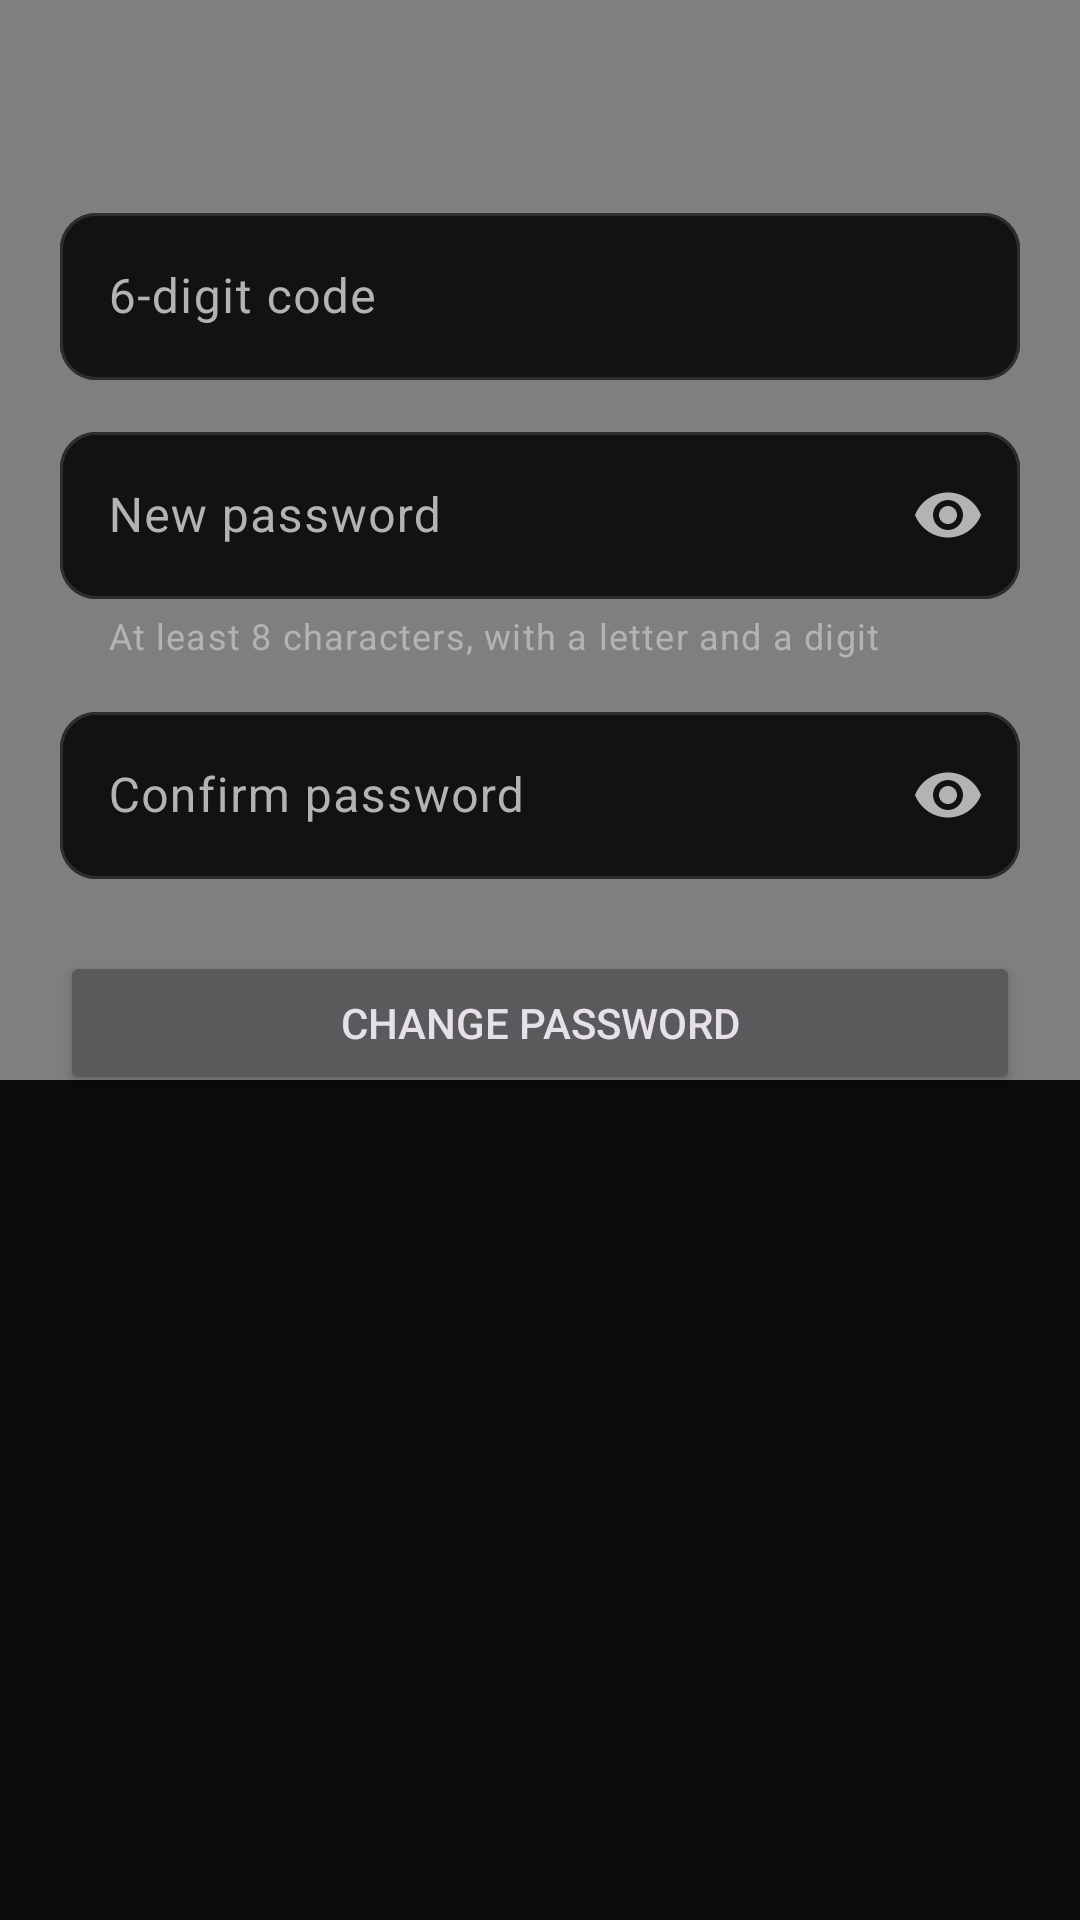

Produce the Android XML layout that renders to this screen, including the resource entries it uses.
<!-- AndroidManifest.xml: application theme Theme.MusicRoom -->
<!-- res/layout/fragment_reset_password.xml -->
<?xml version="1.0" encoding="utf-8"?>
<FrameLayout xmlns:android="http://schemas.android.com/apk/res/android"
    xmlns:app="http://schemas.android.com/apk/res-auto"
    android:layout_width="match_parent"
    android:layout_height="match_parent">

    <com.musicroom.app.ui.widget.AuroraView
        android:layout_width="match_parent"
        android:layout_height="360dp" />

    <ScrollView
        android:layout_width="match_parent"
        android:layout_height="match_parent">

        <LinearLayout
            android:layout_width="match_parent"
            android:layout_height="wrap_content"
            android:orientation="vertical"
            android:padding="@dimen/screen_margin">

            <TextView
                android:id="@+id/message"
                android:layout_width="match_parent"
                android:layout_height="wrap_content"
                android:layout_marginBottom="24dp"
                android:textAppearance="?attr/textAppearanceBodyLarge" />

            <com.google.android.material.textfield.TextInputLayout
                android:id="@+id/code_layout"
                android:layout_width="match_parent"
                android:layout_height="wrap_content"
                android:hint="@string/field_code">

                <com.google.android.material.textfield.TextInputEditText
                    android:id="@+id/code_input"
                    android:layout_width="match_parent"
                    android:layout_height="wrap_content"
                    android:inputType="number"
                    android:maxLength="6" />
            </com.google.android.material.textfield.TextInputLayout>

            <com.google.android.material.textfield.TextInputLayout
                android:id="@+id/password_layout"
                android:layout_width="match_parent"
                android:layout_height="wrap_content"
                android:layout_marginTop="12dp"
                android:hint="@string/field_new_password"
                app:endIconMode="password_toggle"
                app:helperText="@string/password_hint">

                <com.google.android.material.textfield.TextInputEditText
                    android:id="@+id/password_input"
                    android:layout_width="match_parent"
                    android:layout_height="wrap_content"
                    android:autofillHints="newPassword"
                    android:inputType="textPassword" />
            </com.google.android.material.textfield.TextInputLayout>

            <com.google.android.material.textfield.TextInputLayout
                android:id="@+id/confirm_layout"
                android:layout_width="match_parent"
                android:layout_height="wrap_content"
                android:layout_marginTop="12dp"
                android:hint="@string/field_confirm_password"
                app:endIconMode="password_toggle">

                <com.google.android.material.textfield.TextInputEditText
                    android:id="@+id/confirm_input"
                    android:layout_width="match_parent"
                    android:layout_height="wrap_content"
                    android:autofillHints="newPassword"
                    android:imeOptions="actionDone"
                    android:inputType="textPassword" />
            </com.google.android.material.textfield.TextInputLayout>

            <Button
                android:id="@+id/reset_button"
                android:layout_width="match_parent"
                android:layout_height="wrap_content"
                android:layout_marginTop="24dp"
                android:text="@string/reset_button" />

            <com.google.android.material.progressindicator.LinearProgressIndicator
                android:id="@+id/progress"
                android:layout_width="match_parent"
                android:layout_height="wrap_content"
                android:layout_marginTop="8dp"
                android:indeterminate="true"
                android:visibility="invisible" />
        </LinearLayout>
    </ScrollView>
</FrameLayout>
<!-- resources referenced by this layout -->
<resources>
  <dimen name="screen_margin">20dp</dimen>
  <string name="field_code">6-digit code</string>
  <string name="field_confirm_password">Confirm password</string>
  <string name="field_new_password">New password</string>
  <string name="password_hint">At least 8 characters, with a letter and a digit</string>
  <string name="reset_button">Change password</string>
  <color name="green">#1ED760</color>
  <color name="on_green">#000000</color>
  <color name="green_container">#0E3B21</color>
  <color name="on_green_container">#B4F5CB</color>
  <color name="gold">#D4AF6A</color>
  <color name="on_gold">#1A1408</color>
  <color name="gold_container">#2A2214</color>
  <color name="gold_light">#EED9A8</color>
  <color name="surface">#0B0B0B</color>
  <color name="on_surface">#FFFFFF</color>
  <color name="surface_variant">#2A2A2A</color>
  <color name="on_surface_variant">#B3B3B3</color>
  <color name="surface_lowest">#050505</color>
  <color name="surface_low">#121212</color>
  <color name="surface_container">#161616</color>
  <color name="surface_high">#1E1E1E</color>
  <color name="surface_highest">#262626</color>
  <color name="inverse_surface">#2A2A2A</color>
  <color name="outline">#727272</color>
  <color name="outline_variant">#2E2E2E</color>
  <color name="error">#F3727F</color>
  <color name="on_error">#000000</color>
  <style name="TextAppearance.MusicRoom.Title" parent="TextAppearance.Material3.TitleLarge">
          <item name="android:fontFamily">sans-serif</item>
          <item name="android:textStyle">bold</item>
          <item name="android:textFontWeight">900</item>
          <item name="android:textSize">22sp</item>
      </style>
  <style name="TextAppearance.MusicRoom.ItemTitle" parent="TextAppearance.Material3.TitleMedium">
          <item name="android:fontFamily">sans-serif-medium</item>
          <item name="android:textStyle">bold</item>
          <item name="android:textSize">16sp</item>
      </style>
  <style name="Widget.MusicRoom.Toolbar" parent="Widget.Material3.Toolbar">
          <item name="titleTextAppearance">@style/TextAppearance.MusicRoom.PageTitle</item>
          <item name="contentInsetStart">@dimen/screen_margin</item>
          <item name="titleMarginStart">0dp</item>
      </style>
  <style name="Widget.MusicRoom.Card" parent="Widget.Material3.CardView.Filled">
          <item name="cardBackgroundColor">@color/surface_low</item>
          <item name="cardCornerRadius">20dp</item>
          <item name="strokeColor">@color/hairline</item>
          <item name="strokeWidth">1dp</item>
      </style>
  <style name="TextAppearance.MusicRoom.PageTitle" parent="TextAppearance.Material3.TitleLarge">
          <item name="android:fontFamily">sans-serif</item>
          <item name="android:textStyle">bold</item>
          <item name="android:textFontWeight">900</item>
          <item name="android:textSize">26sp</item>
          <item name="android:letterSpacing">-0.01</item>
      </style>
  <style name="TextAppearance.MusicRoom.Button" parent="TextAppearance.Material3.LabelLarge">
          <item name="android:fontFamily">sans-serif-medium</item>
          <item name="android:textStyle">bold</item>
          <item name="android:textSize">15sp</item>
          <item name="android:letterSpacing">0.02</item>
          <item name="android:textAllCaps">false</item>
      </style>
  <color name="field">#121212</color>
  <color name="hairline">#1F1F1F</color>
  <color name="black">#000000</color>
  <style name="TextAppearance.MusicRoom.NavLabel" parent="TextAppearance.Material3.LabelMedium">
          <item name="android:fontFamily">sans-serif-medium</item>
          <item name="android:textSize">11sp</item>
      </style>
  <style name="Widget.MusicRoom.BottomNavigation.Indicator" parent="Widget.Material3.BottomNavigationView.ActiveIndicator">
          <item name="android:color">@android:color/transparent</item>
      </style>
</resources>
